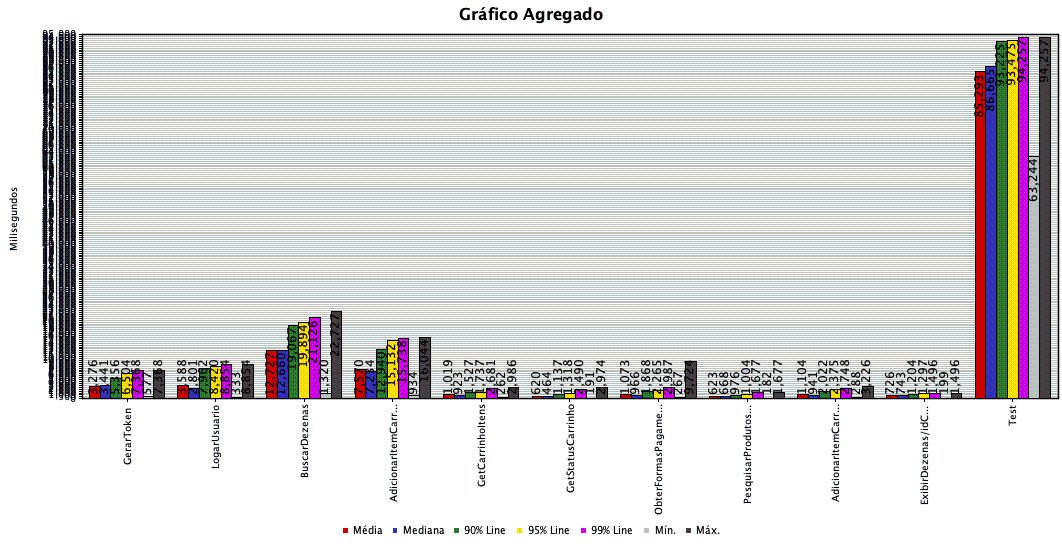

The file beside this chart, header and first rows:
GerarToken, 50, 3276, 3441, 5356, 6504, 7368, 577, 7368, 0.000%, 6.75402, 7.24, 2.73
LogarUsuario, 50, 3588, 2801, 7962, 8420, 8854, 333, 8854, 0.000%, 3.376, 3.06, 2.18
BuscarDezenas, 200, 12727, 12660, 19067, 19894, 21126, 1320, 22727, 0.000%, 2.533, 45.49, 1.54
AdicionarItemCarrinhoPreVenda, 100, 7570, 7234, 12940, 15132, 15738, 934, 16044, 0.000%, 1.487, 4.70, 1.03
GetCarrinhoItens, 100, 1019, 923, 1527, 1737, 2681, 262, 2986, 0.000%, 1.779, 5.62, 1.07
GetStatusCarrinho, 200, 620, 464, 1137, 1318, 2490, 191, 2974, 0.000%, 3.615, 8.15, 1.99
ObterFormasPagamentoDisponiveis, 200, 1073, 966, 1868, 2265, 2987, 267, 9724, 0.000%, 3.584, 32.68, 2.29
PesquisarProdutosDisponiveis, 50, 623, 668, 976, 1004, 1677, 182, 1677, 0.000%, 1.056, 6.06, 0.59
AdicionarItemCarrinho, 100, 1104, 941, 2022, 2375, 2748, 288, 3226, 0.000%, 2.096, 7.80, 1.46
ExibirDezenas/idCarrinhoItem, 50, 726, 743, 1204, 1297, 1496, 199, 1496, 0.000%, 1.146, 2.98, 0.63
Test, 50, 85293, 86665, 93225, 93475, 94257, 63244, 94257, 0.000%, 0.5267, 77.81, 7.02
TOTAL, 1150, 7416, 1185, 15344, 20039, 90310, 182, 94257, 0.000%, 12.11, 155.6, 14.03
